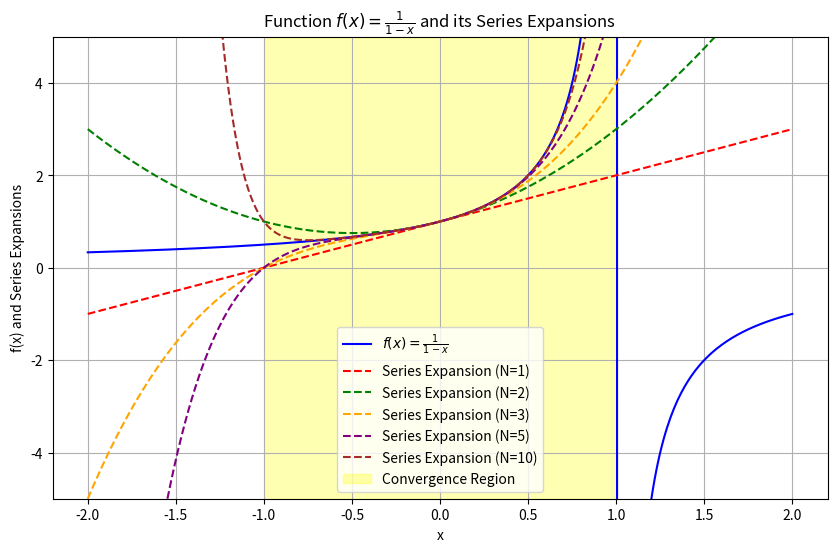

Python code for this plot:
import numpy as np
import matplotlib.pyplot as plt

# Define the function f(x) = 1 / (1 - x)
def f(x):
    return 1 / (1 - x)

# Define the series expansion up to N terms
def series_expansion(x, N):
    return sum(x**n for n in range(N+1))

# Generate x values
x_values = np.linspace(-2, 2, 400)

# Calculate the function values
f_values = f(x_values)

# Calculate the series expansion values for different N
N_values = [1, 2, 3, 5, 10]
series_values = [series_expansion(x_values, N) for N in N_values]

# Plot the function and the series expansions
plt.figure(figsize=(10, 6))

# Plot the original function
plt.plot(x_values, f_values, label=r'$f(x) = \frac{1}{1-x}$', color='blue')

# Plot the series expansions
colors = ['red', 'green', 'orange', 'purple', 'brown']
for series, N, color in zip(series_values, N_values, colors):
    plt.plot(x_values, series, label=f'Series Expansion (N={N})', linestyle='--', color=color)

# Highlight the region of convergence
plt.axvspan(-1, 1, color='yellow', alpha=0.3, label='Convergence Region')

# Add plot details
plt.title(r'Function $f(x) = \frac{1}{1-x}$ and its Series Expansions')
plt.xlabel('x')
plt.ylabel('f(x) and Series Expansions')
plt.ylim(-5, 5)
plt.legend()
plt.grid(True)
plt.show()
